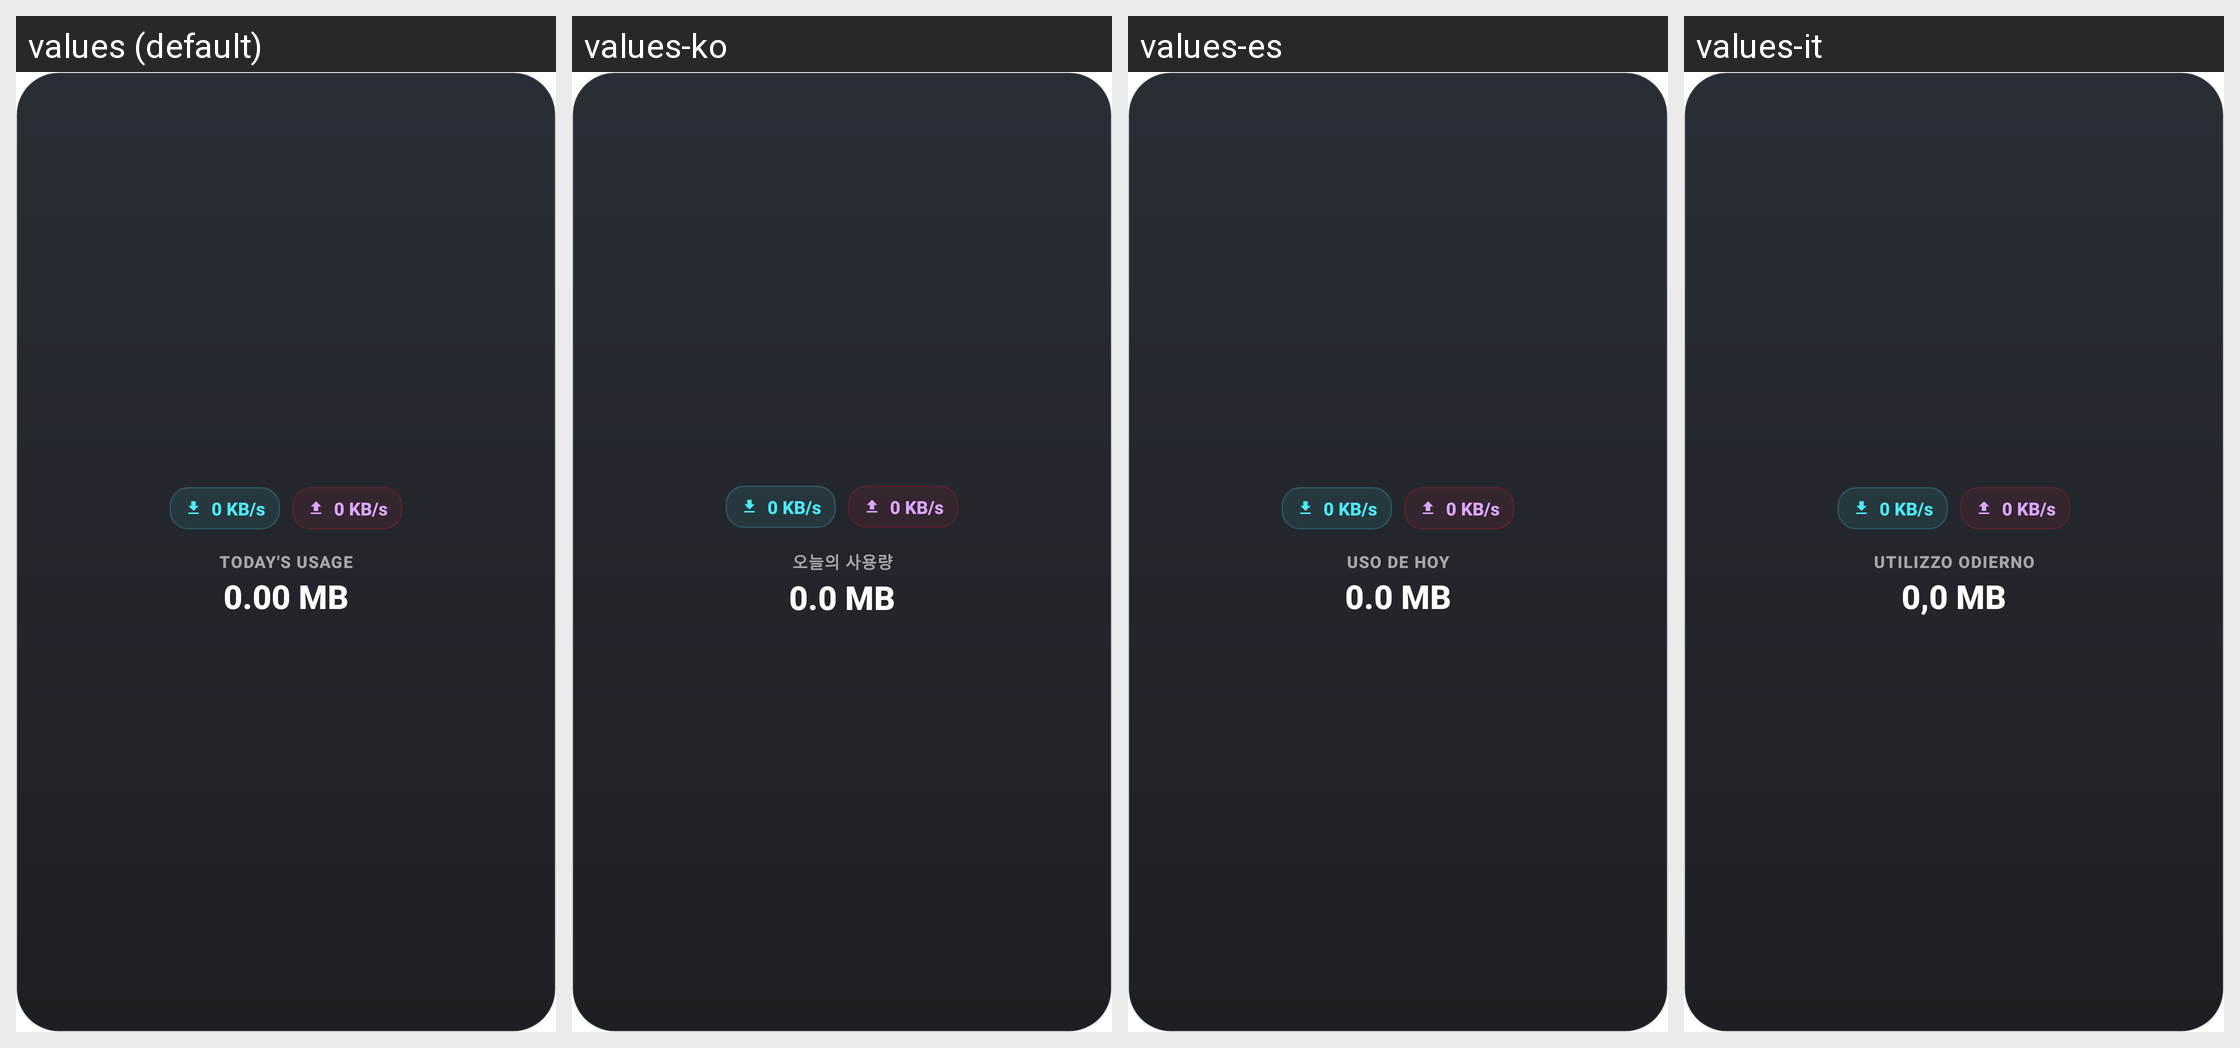

Translations of the strings shown on this Android screen, per locale in the grid:
Android screen res/layout/widget_speed_usage.xml rendered under 4 locales, left to right: values (default), values-ko, values-es, values-it. Device: Nexus 5 (rendered at 1080×1920; each locale shown at half size, 540×960, under a caption strip naming it); theme Theme.App.Starting.
Other locales in the repository, not shown: values-ar, values-de, values-fr, values-hi, values-id, values-ja, values-pl, values-pt, values-ru, values-tr, values-uk, values-vi, values-zh.
Strings drawn on this screen, with the default value and each locale's value (text and hints the layout hard-codes, and strings that could not be matched under every locale, appear in the picture but are not listed):

placeholder_speed
  values: 0 KB/s
  values-ko: 0 KB/s
  values-es: 0 KB/s
  values-it: 0 KB/s

label_todays_usage
  values: Today's usage
  values-ko: 오늘의 사용량
  values-es: Uso de hoy
  values-it: Utilizzo odierno

placeholder_usage
  values: 0.00 MB
  values-ko: 0.0 MB
  values-es: 0.0 MB
  values-it: 0,0 MB
